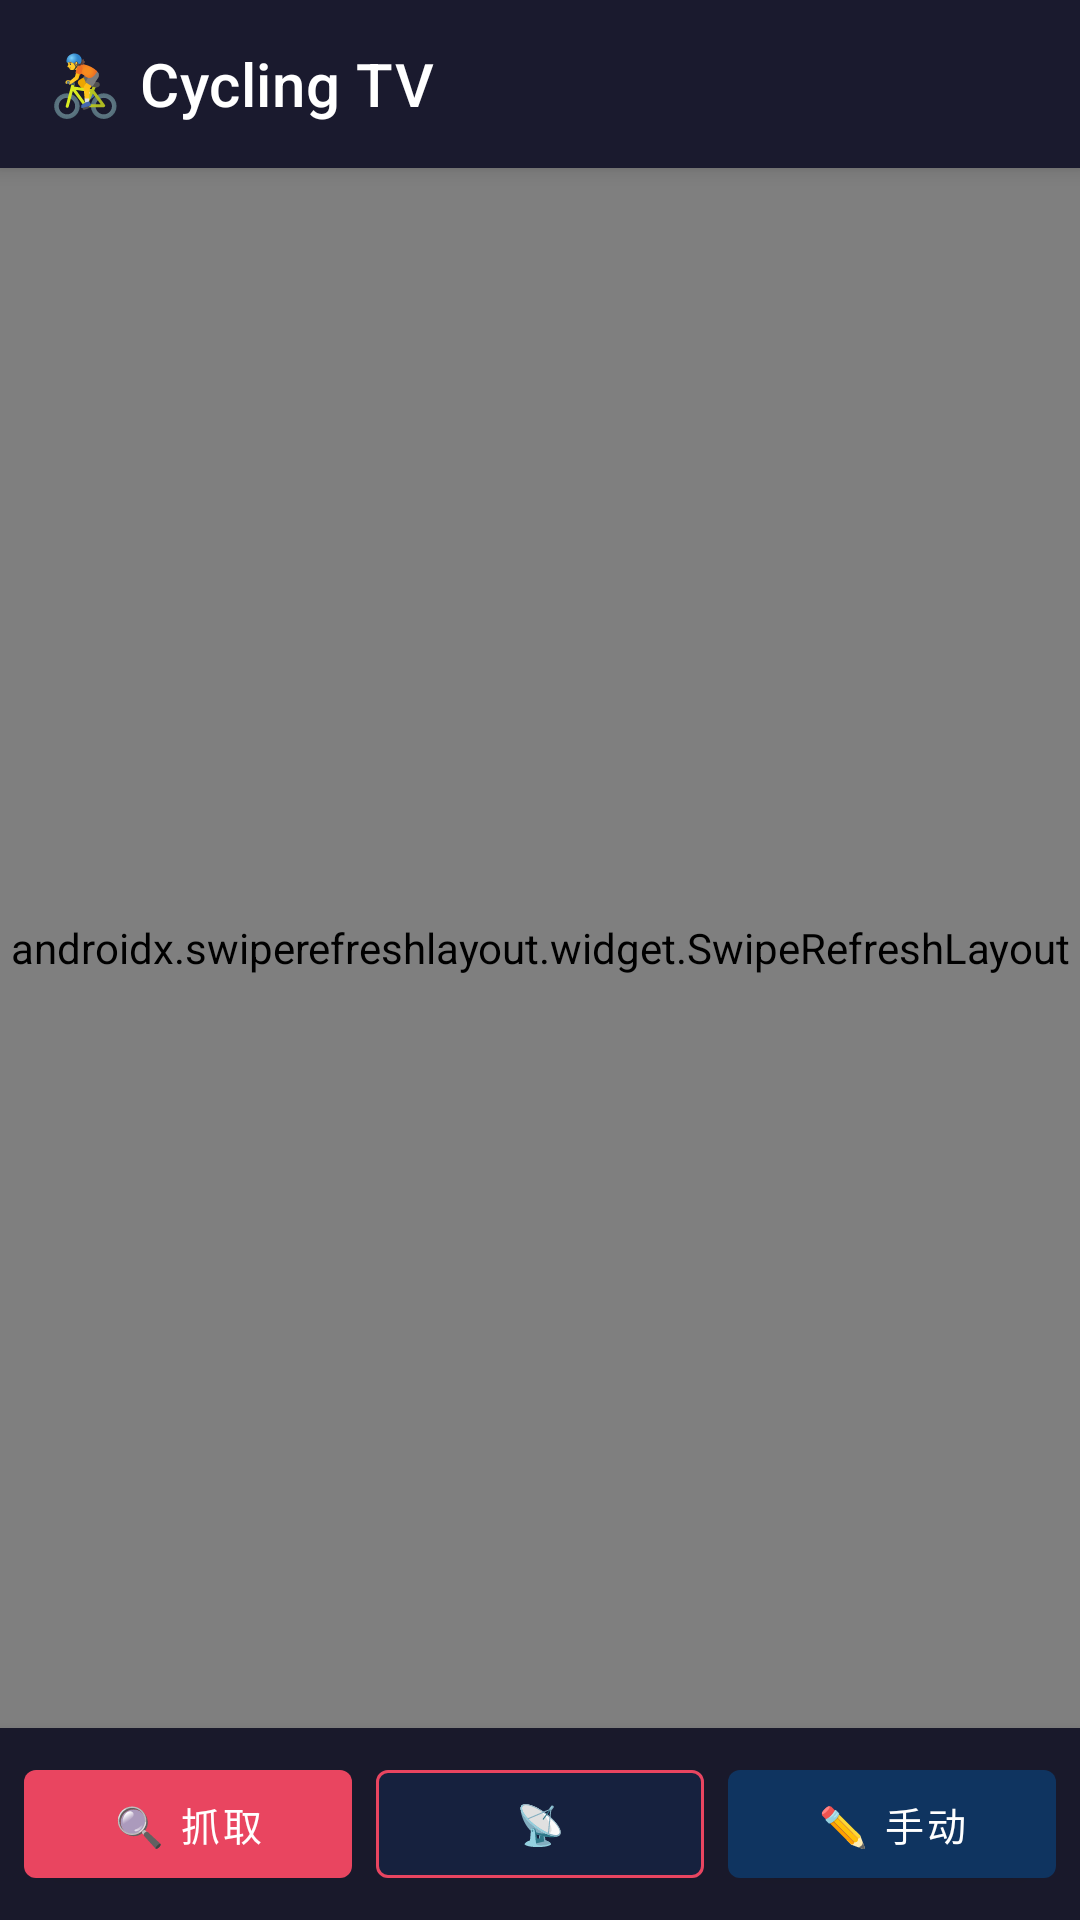

The Android layout XML behind this screen, and the referenced resources:
<!-- AndroidManifest.xml: activity theme Theme.CyclingTV.NoActionBar -->
<!-- res/layout/activity_main.xml -->
<?xml version="1.0" encoding="utf-8"?>
<LinearLayout
    xmlns:android="http://schemas.android.com/apk/res/android"
    xmlns:app="http://schemas.android.com/apk/res-auto"
    android:layout_width="match_parent"
    android:layout_height="match_parent"
    android:orientation="vertical"
    android:background="#0D0D0D">

    
    <androidx.appcompat.widget.Toolbar
        android:id="@+id/toolbar"
        android:layout_width="match_parent"
        android:layout_height="?attr/actionBarSize"
        android:background="#1A1A2E"
        app:title="🚴 Cycling TV"
        app:titleTextColor="#FFFFFF"
        android:elevation="4dp"/>

    <ProgressBar
        android:id="@+id/progressBar"
        style="?android:attr/progressBarStyleHorizontal"
        android:layout_width="match_parent"
        android:layout_height="3dp"
        android:max="100"
        android:progressTint="#E94560"
        android:visibility="gone"/>

    
    <androidx.swiperefreshlayout.widget.SwipeRefreshLayout
        android:id="@+id/swipeRefresh"
        android:layout_width="match_parent"
        android:layout_height="0dp"
        android:layout_weight="1">

        <WebView
            android:id="@+id/webView"
            android:layout_width="match_parent"
            android:layout_height="match_parent"/>

    </androidx.swiperefreshlayout.widget.SwipeRefreshLayout>

    
    <LinearLayout
        android:id="@+id/bottomBar"
        android:layout_width="match_parent"
        android:layout_height="64dp"
        android:background="#EE1A1A2E"
        android:orientation="horizontal"
        android:paddingHorizontal="8dp"
        android:paddingVertical="8dp"
        android:gravity="center_vertical"
        android:elevation="8dp">

        
        <com.google.android.material.button.MaterialButton
            android:id="@+id/btnFetch"
            android:layout_width="0dp"
            android:layout_height="48dp"
            android:layout_weight="1"
            android:text="🔍 抓取"
            android:textColor="#FFFFFF"
            android:textSize="13sp"
            app:backgroundTint="#E94560"
            android:layout_marginEnd="4dp"
            style="@style/Widget.MaterialComponents.Button"/>

        
        <com.google.android.material.button.MaterialButton
            android:id="@+id/btnStreams"
            android:layout_width="0dp"
            android:layout_height="48dp"
            android:layout_weight="1"
            android:text="📡"
            android:textColor="#FFFFFF"
            android:textSize="13sp"
            app:backgroundTint="#16213E"
            app:strokeColor="#E94560"
            app:strokeWidth="1dp"
            android:layout_marginHorizontal="4dp"
            style="@style/Widget.MaterialComponents.Button.OutlinedButton"/>

        
        <com.google.android.material.button.MaterialButton
            android:id="@+id/btnManual"
            android:layout_width="0dp"
            android:layout_height="48dp"
            android:layout_weight="1"
            android:text="✏️ 手动"
            android:textColor="#FFFFFF"
            android:textSize="13sp"
            app:backgroundTint="#0F3460"
            android:layout_marginStart="4dp"
            style="@style/Widget.MaterialComponents.Button"/>

    </LinearLayout>

</LinearLayout>
<!-- resources referenced by this layout -->
<resources>
  <style name="Theme.CyclingTV.NoActionBar" parent="Theme.CyclingTV">
          <item name="windowActionBar">false</item>
          <item name="windowNoTitle">true</item>
      </style>
  <style name="Theme.CyclingTV" parent="Theme.MaterialComponents.DayNight.DarkActionBar">
          <item name="colorPrimary">#1A1A2E</item>
          <item name="colorPrimaryVariant">#16213E</item>
          <item name="colorOnPrimary">#FFFFFF</item>
          <item name="colorSecondary">#E94560</item>
          <item name="colorSecondaryVariant">#C73652</item>
          <item name="colorOnSecondary">#FFFFFF</item>
          <item name="android:statusBarColor">#1A1A2E</item>
          <item name="android:windowBackground">#0D0D0D</item>
      </style>
</resources>
